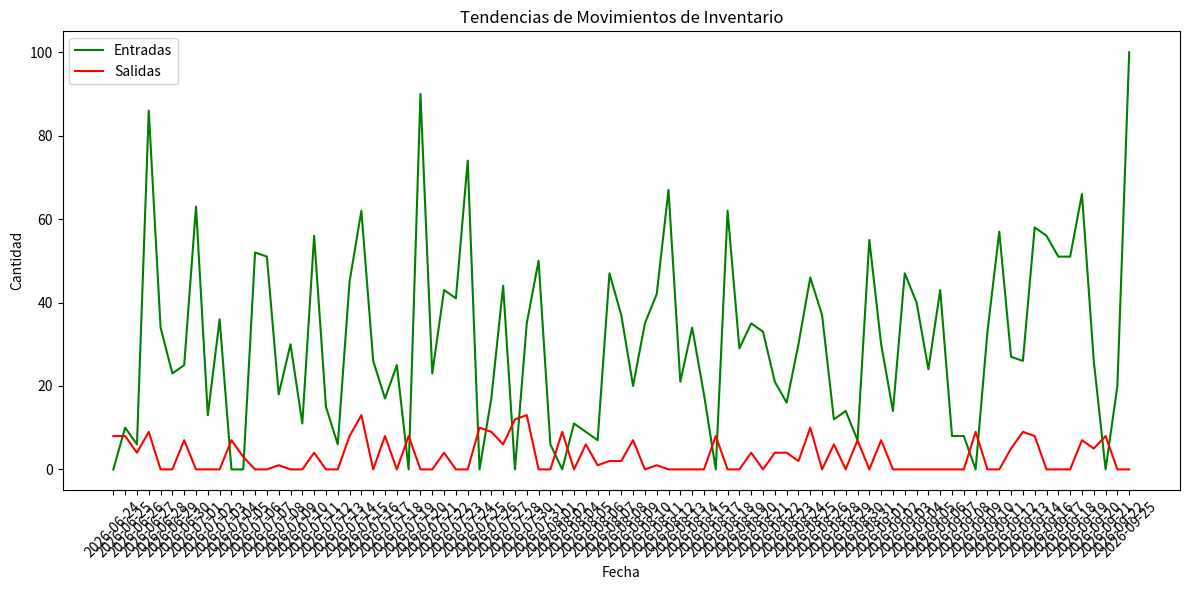

Generate this figure with matplotlib:
"""
SISTEMA AVANZADO DE GESTIÓN DE INVENTARIO
Este programa simula un sistema de inventario multialmacén con:
- Gestión de productos en múltiples ubicaciones
- Cálculo de rotación de inventario (FIFO)
- Sistema de reabastecimiento automático
- Análisis de movimientos con series temporales
"""

from datetime import datetime, timedelta
import random
import matplotlib.pyplot as plt

# =============================================
# VARIABLES GLOBALES
# =============================================
CATEGORIAS = ["Electrónicos", "Ropa", "Alimentos", "Muebles", "Juguetes"]
ALMACENES = ["Norte", "Sur", "Centro", "Este", "Oeste"]
PROVEEDORES = ["ProveedorA", "ProveedorB", "ProveedorC", "ProveedorD"]

# =============================================
# CLASE PRINCIPAL: SISTEMA DE INVENTARIO
# =============================================
class SistemaInventario:
    def __init__(self):
        # Lista principal de productos (cada producto es un diccionario)
        self.productos = []
        
        # Lista de movimientos de inventario (entradas/salidas)
        self.movimientos = []
        
        # Umbrales para reabastecimiento automático
        self.umbral_reabastecimiento = {
            "Electrónicos": 10,
            "Ropa": 20,
            "Alimentos": 50,
            "Muebles": 5,
            "Juguetes": 15
        }
        
        # Tiempo de reposición por proveedor (días)
        self.tiempo_reposicion = {
            "ProveedorA": 3,
            "ProveedorB": 5,
            "ProveedorC": 7,
            "ProveedorD": 10
        }
        
        # Generar datos iniciales
        self._generar_productos_iniciales(50)
        self._simular_movimientos(200)

    def _generar_productos_iniciales(self, cantidad):
        """Genera productos iniciales con datos aleatorios"""
        for i in range(1, cantidad + 1):
            categoria = random.choice(CATEGORIAS)
            proveedor = random.choice(PROVEEDORES)
            precio = round(random.uniform(10, 500), 2)
            costo = round(precio * random.uniform(0.4, 0.8), 2)
            
            # Crear entradas de inventario por almacén
            inventario = []
            for almacen in ALMACENES:
                # Aumentamos el stock inicial mínimo a 50 unidades
                stock = random.randint(50, 150)
                if stock > 0:
                    inventario.append({
                        "almacen": almacen,
                        "stock": stock,
                        "lote": f"LOTE-{random.randint(1000,9999)}",
                        "fecha_ingreso": (datetime.now() - timedelta(days=random.randint(1, 60))).strftime("%Y-%m-%d")
                    })
            
            self.productos.append({
                "id": f"PROD-{i:04d}",
                "nombre": f"Producto {i}",
                "categoria": categoria,
                "proveedor": proveedor,
                "precio": precio,
                "costo": costo,
                "inventario": inventario
            })

    def _simular_movimientos(self, cantidad):
        """Simula movimientos de inventario históricos con manejo de errores"""
        for _ in range(cantidad):
            producto = random.choice(self.productos)
            almacen = random.choice(ALMACENES)
            
            # Aumentamos probabilidad de entradas (70%) vs salidas (30%)
            tipo = random.choices(["entrada", "salida"], weights=[7, 3], k=1)[0]
            
            # Reducimos la cantidad máxima para salidas
            if tipo == "salida":
                cantidad_mov = random.randint(1, 10)  # Máximo 10 unidades
            else:
                cantidad_mov = random.randint(5, 30)  # Entradas entre 5-30
                
            fecha = (datetime.now() - timedelta(days=random.randint(0, 90))).strftime("%Y-%m-%d")
            
            # Intentamos registrar el movimiento
            try:
                self.registrar_movimiento(
                    producto["id"], almacen, tipo, cantidad_mov, fecha
                )
            except ValueError as e:
                # Si hay error de stock insuficiente, lo convertimos en entrada
                if "Stock insuficiente" in str(e):
                    tipo = "entrada"
                    # Volvemos a intentar como entrada
                    self.registrar_movimiento(
                        producto["id"], almacen, tipo, cantidad_mov, fecha
                    )
                else:
                    # Re-lanzamos otros tipos de errores
                    raise

    def registrar_movimiento(self, producto_id, almacen, tipo, cantidad, fecha=None):
        """Registra un movimiento de inventario aplicando FIFO"""
        # Buscar el producto
        producto = next((p for p in self.productos if p["id"] == producto_id), None)
        if not producto:
            raise ValueError(f"Producto {producto_id} no encontrado")
        
        # Obtener inventario específico del almacén
        inv_almacen = next((inv for inv in producto["inventario"] if inv["almacen"] == almacen), None)
        
        # Si no existe registro para este almacén, crearlo
        if not inv_almacen:
            inv_almacen = {
                "almacen": almacen,
                "stock": 0,
                "lote": f"LOTE-NUEVO",
                "fecha_ingreso": datetime.now().strftime("%Y-%m-%d")
            }
            producto["inventario"].append(inv_almacen)
        
        # Manejar entrada/salida
        if tipo == "entrada":
            inv_almacen["stock"] += cantidad
        elif tipo == "salida":
            if inv_almacen["stock"] < cantidad:
                raise ValueError(f"Stock insuficiente en {almacen} para {producto_id}")
            inv_almacen["stock"] -= cantidad
        
        # Registrar movimiento
        movimiento = {
            "producto_id": producto_id,
            "almacen": almacen,
            "tipo": tipo,
            "cantidad": cantidad,
            "fecha": fecha or datetime.now().strftime("%Y-%m-%d"),
            "stock_restante": inv_almacen["stock"]
        }
        self.movimientos.append(movimiento)
        
        # Verificar necesidad de reabastecimiento
        self.verificar_reabastecimiento(producto_id, almacen)
        
        return movimiento

    def verificar_reabastecimiento(self, producto_id, almacen):
        """Verifica si se necesita reabastecer y genera pedido automático"""
        producto = next((p for p in self.productos if p["id"] == producto_id), None)
        if not producto:
            return False
            
        inv_almacen = next((inv for inv in producto["inventario"] if inv["almacen"] == almacen), None)
        if not inv_almacen:
            return False
            
        umbral = self.umbral_reabastecimiento.get(producto["categoria"], 10)
        
        if inv_almacen["stock"] <= umbral:
            # Calcular cantidad a pedir (doble del umbral)
            cantidad_pedido = umbral * 2
            tiempo_reposicion = self.tiempo_reposicion.get(producto["proveedor"], 5)
            fecha_estimada = (datetime.now() + timedelta(days=tiempo_reposicion)).strftime("%Y-%m-%d")
            
            print(f"⚠️ Generando pedido de {cantidad_pedido} unidades de {producto_id} para {almacen}")
            print(f"   Proveedor: {producto['proveedor']}, Entrega estimada: {fecha_estimada}")
            
            # Simular entrada futura
            self.registrar_movimiento(
                producto_id, almacen, "entrada", cantidad_pedido, fecha_estimada
            )
            
            return True
        return False

    def calcular_valor_inventario(self):
        """Calcula el valor total del inventario por categoría y almacén"""
        # Estructura para resultados: {categoria: {almacen: valor}}
        valor_inventario = {cat: {alm: 0.0 for alm in ALMACENES} for cat in CATEGORIAS}
        
        for producto in self.productos:
            for inv in producto["inventario"]:
                valor = inv["stock"] * producto["costo"]
                valor_inventario[producto["categoria"]][inv["almacen"]] += valor
        
        return valor_inventario

    def analisis_rotacion(self, dias=30):
        """Analiza rotación de inventario en los últimos N días"""
        fecha_limite = (datetime.now() - timedelta(days=dias)).strftime("%Y-%m-%d")
        movimientos_recientes = [m for m in self.movimientos if m["fecha"] >= fecha_limite]
        
        # Calcular rotación por categoría
        rotacion = {cat: {"entradas": 0, "salidas": 0} for cat in CATEGORIAS}
        
        for mov in movimientos_recientes:
            producto = next((p for p in self.productos if p["id"] == mov["producto_id"]), None)
            if not producto:
                continue
                
            cat = producto["categoria"]
            
            if mov["tipo"] == "entrada":
                rotacion[cat]["entradas"] += mov["cantidad"]
            else:
                rotacion[cat]["salidas"] += mov["cantidad"]
        
        # Calcular ratio de rotación
        for cat, datos in rotacion.items():
            total_movimientos = datos["entradas"] + datos["salidas"]
            datos["ratio"] = total_movimientos / dias if dias > 0 else 0
        
        return rotacion

    def generar_reporte_estado(self):
        """Genera reporte de estado de inventario"""
        print("\n" + "="*50)
        print("REPORTE DE ESTADO DE INVENTARIO")
        print("="*50)
        
        valor_inventario = self.calcular_valor_inventario()
        rotacion = self.analisis_rotacion()
        
        # Imprimir por categoría
        for categoria in CATEGORIAS:
            print(f"\n🔹 {categoria.upper()}")
            print(f"  Rotación (últimos 30 días): {rotacion[categoria]['ratio']:.2f} movimientos/día")
            print(f"  Valor total en inventario: ${sum(valor_inventario[categoria].values()):,.2f}")
            
            # Detalle por almacén
            for almacen, valor in valor_inventario[categoria].items():
                print(f"  - {almacen}: ${valor:,.2f}")

    def visualizar_tendencias(self):
        """Visualiza tendencias de inventario usando matplotlib"""
        # Preparar datos para gráfico de series temporales
        fechas = sorted(set(mov["fecha"] for mov in self.movimientos))
        datos_por_fecha = {fecha: {"entradas": 0, "salidas": 0} for fecha in fechas}
        
        for mov in self.movimientos:
            if mov["tipo"] == "entrada":
                datos_por_fecha[mov["fecha"]]["entradas"] += mov["cantidad"]
            else:
                datos_por_fecha[mov["fecha"]]["salidas"] += mov["cantidad"]
        
        # Convertir a listas ordenadas
        fechas_ordenadas = sorted(fechas)
        entradas = [datos_por_fecha[f]["entradas"] for f in fechas_ordenadas]
        salidas = [datos_por_fecha[f]["salidas"] for f in fechas_ordenadas]
        
        # Crear gráfico
        plt.figure(figsize=(12, 6))
        plt.plot(fechas_ordenadas, entradas, 'g-', label='Entradas')
        plt.plot(fechas_ordenadas, salidas, 'r-', label='Salidas')
        plt.title('Tendencias de Movimientos de Inventario')
        plt.xlabel('Fecha')
        plt.ylabel('Cantidad')
        plt.xticks(rotation=45)
        plt.legend()
        plt.tight_layout()
        plt.show()

# =============================================
# EJECUCIÓN DEL SISTEMA
# =============================================
if __name__ == "__main__":
    sistema = SistemaInventario()
    
    # Generar reporte de estado
    sistema.generar_reporte_estado()
    
    # Visualizar tendencias (con manejo de errores)
    try:
        sistema.visualizar_tendencias()
    except Exception as e:
        print(f"\n⚠️ Error al generar gráfico: {str(e)}")
        print("Asegúrate de tener matplotlib instalado: pip install matplotlib")
    
    # Simular nueva venta
    print("\nSimulando nueva venta...")
    producto_venta = random.choice(sistema.productos)
    almacen_venta = random.choice(ALMACENES)
    sistema.registrar_movimiento(
        producto_venta["id"], almacen_venta, "salida", 15
    )
    print(f"Venta registrada: 15 unidades de {producto_venta['id']} en {almacen_venta}")
    
    # Generar reporte actualizado
    sistema.generar_reporte_estado()